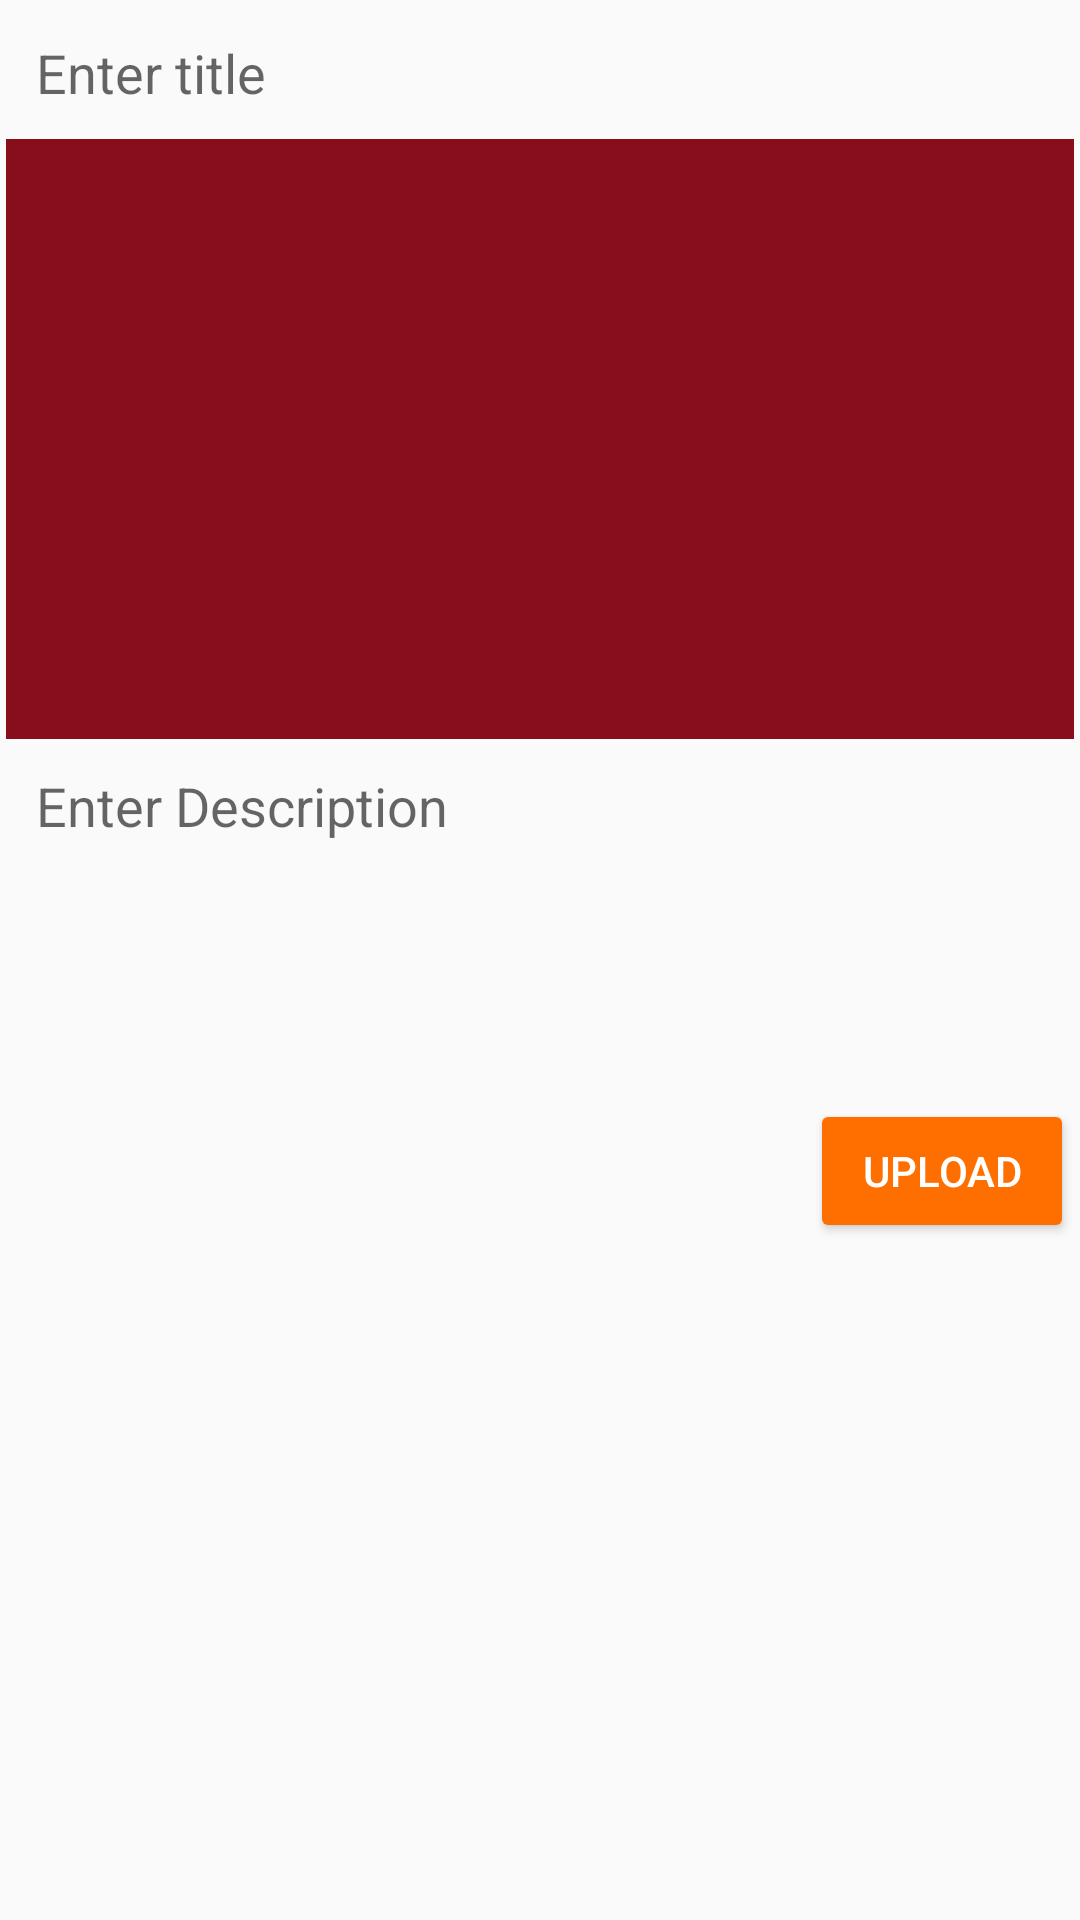

This screen was rendered from an Android layout file. Write that file and the resources it references.
<!-- AndroidManifest.xml: application theme AppTheme -->
<!-- res/layout/activity_add_post.xml -->
<?xml version="1.0" encoding="utf-8"?>
<ScrollView xmlns:android="http://schemas.android.com/apk/res/android"
    xmlns:app="http://schemas.android.com/apk/res-auto"
    xmlns:tools="http://schemas.android.com/tools"
    android:layout_width="match_parent"
    android:layout_height="match_parent"
    tools:context=".AddPostActivity">

    <LinearLayout
        android:layout_width="match_parent"
        android:layout_height="wrap_content"
        android:layout_margin="2dp"
        android:orientation="vertical">

        
        <EditText
            android:id="@+id/pTitleEt"
            android:background="@drawable/editextstyle"
            android:padding="10dp"
            android:hint="Enter title"
            android:singleLine="true"
            android:layout_width="match_parent"
            android:layout_height="wrap_content"/>

        
        <ImageView
            android:id="@+id/pImageIv"
            android:background="@color/colorPrimary"
            android:layout_width="match_parent"
            android:layout_height="wrap_content"
            android:minHeight="200dp"/>

        
        <EditText
            android:id="@+id/pDescriptionEt"
            android:background="@drawable/editextstyle"
            android:padding="10dp"
            android:hint="Enter Description"
            android:inputType="textCapSentences|textMultiLine"
            android:minHeight="120dp"
            android:gravity="start"
            android:layout_width="match_parent"
            android:layout_height="wrap_content"/>

        
        <Button
            android:id="@+id/pUploadBtn"
            style="@style/Widget.AppCompat.Button.Colored"
            android:text="Upload"
            android:layout_gravity="end"
            android:layout_width="wrap_content"
            android:layout_height="wrap_content"/>

    </LinearLayout>

</ScrollView>
<!-- resources referenced by this layout -->
<resources>
  <color name="colorPrimary">#880E1C</color>
  <style name="AppTheme" parent="Theme.AppCompat.Light.DarkActionBar">
          
          <item name="colorPrimary">@color/colorPrimary</item>
          <item name="colorPrimaryDark">@color/colorPrimaryDark</item>
          <item name="colorAccent">@color/colorAccent</item>
      </style>
  <color name="colorPrimaryDark">#9B0404</color>
  <color name="colorAccent">#FF6F00</color>
</resources>
